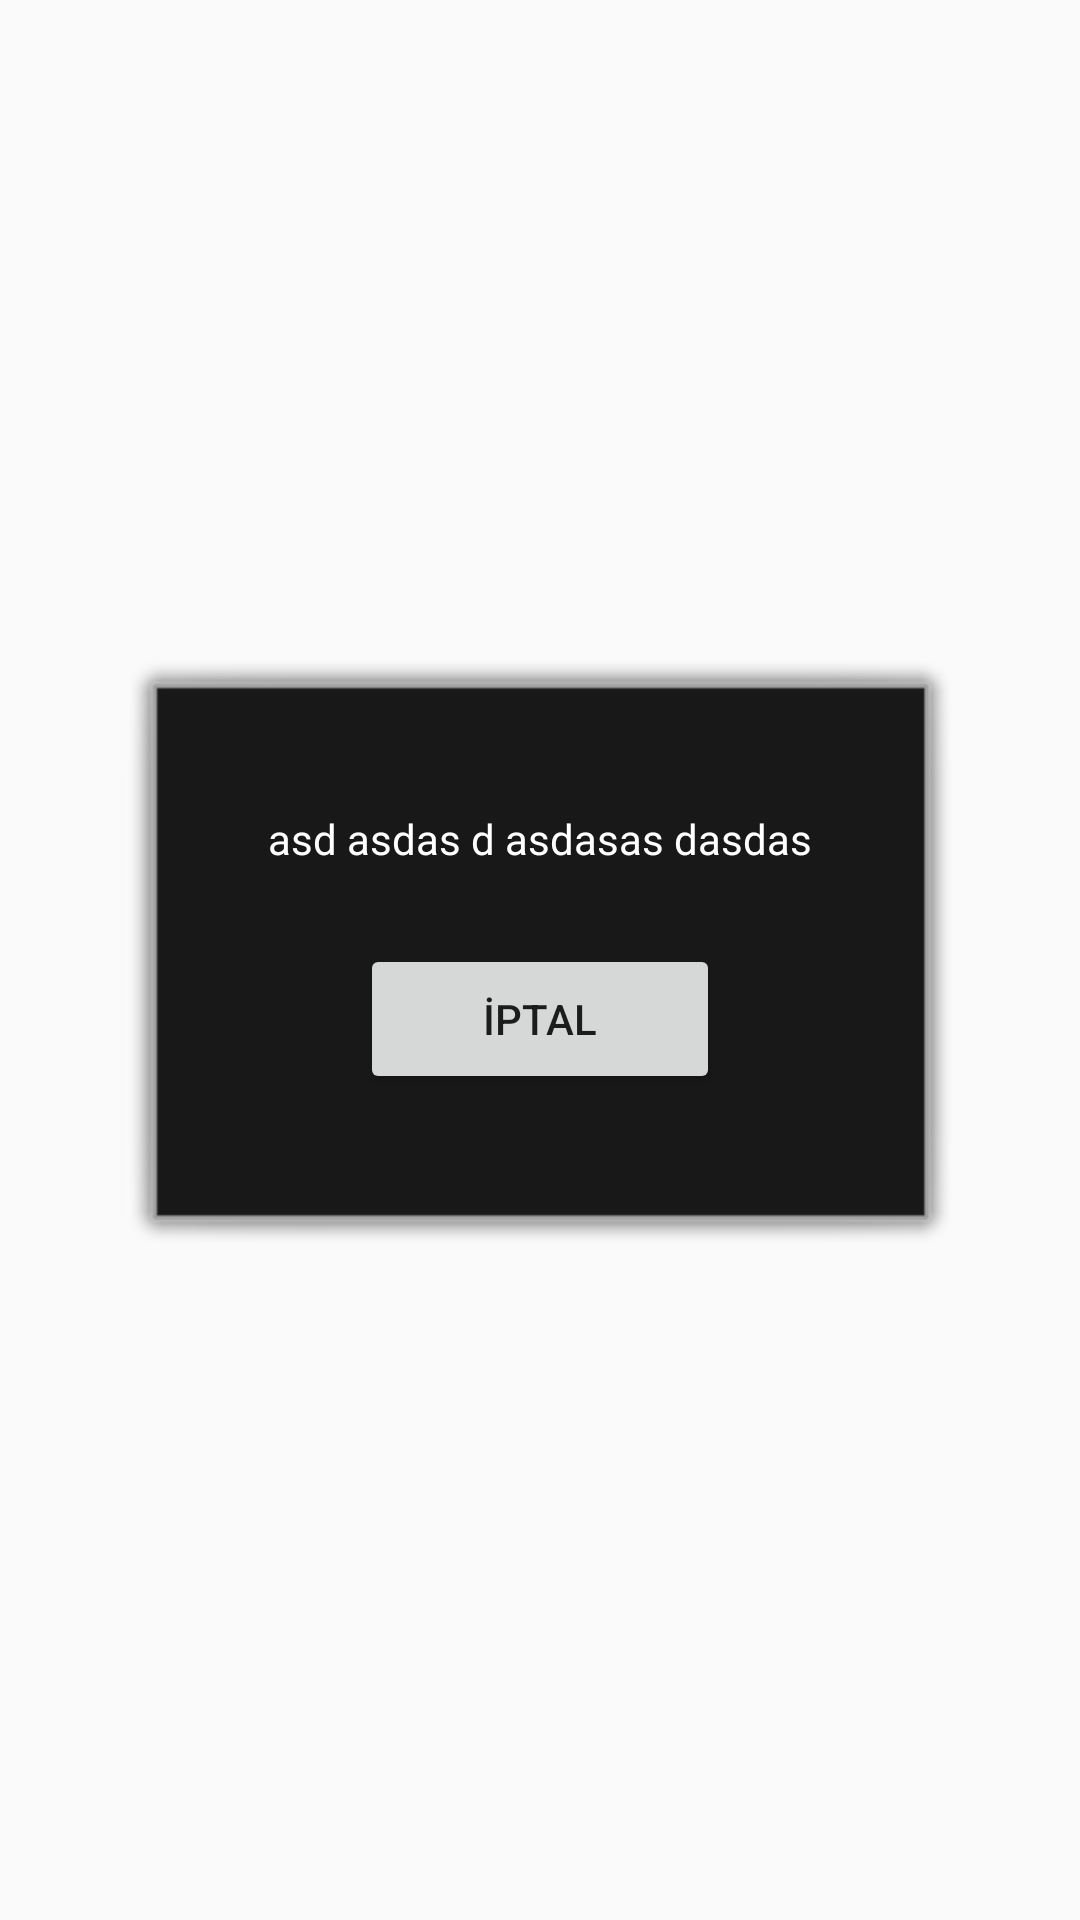

Android layout source for this screen:
<!-- AndroidManifest.xml: application theme Theme.AppCompat.Light -->
<!-- res/layout/popup_confirm.xml -->
<?xml version="1.0" encoding="utf-8"?>
<RelativeLayout xmlns:android="http://schemas.android.com/apk/res/android"
    android:layout_width="match_parent"
    android:layout_height="match_parent"
    android:clickable="true"
    android:orientation="vertical">
<RelativeLayout
    android:layout_width="match_parent"
    android:layout_height="match_parent">
    <RelativeLayout
        android:background="@android:drawable/alert_dark_frame"

        android:layout_centerInParent="true"
        android:id="@+id/rlPopUp"
        android:gravity="center"
        android:layout_width="280dp"
        android:layout_height="200dp">

        <TextView
            android:id="@+id/tvPopUp"
            android:layout_width="wrap_content"
            android:layout_height="wrap_content"
            android:layout_centerInParent="true"
            android:text="asd asdas d asdasas dasdas"
            android:textColor="#FFFFFF" />

        <Button
            android:id="@+id/btnPopUpOption"
            android:layout_alignParentBottom="true"
            android:layout_centerInParent="true"
            android:layout_width="120dp"
            android:text="İptal"
            android:layout_height="50dp" />

    </RelativeLayout>
</RelativeLayout>
</RelativeLayout>
<!-- resources referenced by this layout -->
<resources>

</resources>
